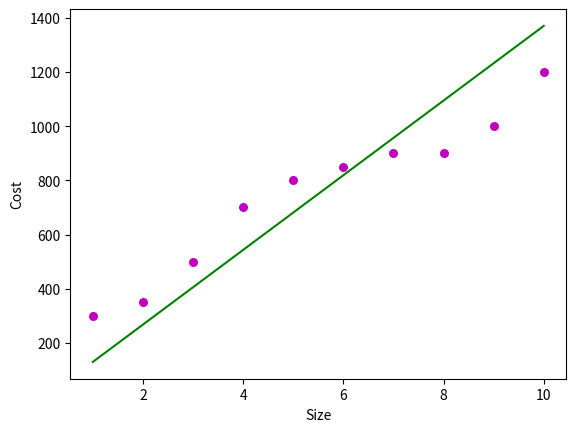

Source code (Python):
import numpy as np 
import matplotlib.pyplot as plt

def estimate_coefficients(x, y): 
    # size of the dataset OR number of observations/points 
    n = np.size(x) 
  
    # mean of x and y
    # Since we are using numpy just calling mean on numpy is sufficient 
    mean_x, mean_y = np.mean(x), np.mean(y) 
  
    # calculating cross-deviation and deviation about x 
    SS_xy = np.sum(y*x - n*mean_y*mean_x) 
    SS_xx = np.sum(x*x - n*mean_x*mean_x) 
  
    print(SS_xx)
    print(SS_xy)
    # calculating regression coefficients 
    b_1 = SS_xy / SS_xx 
    b_0 = mean_y - b_1*mean_x 
  
    return(b_0, b_1)

    # x,y are the location of points on graph
    # color of the points change it to red blue orange play around



def plot_regression_line(x, y, b): 
    # plotting the points as per dataset on a graph
    plt.scatter(x, y, color = "m",marker = "o", s = 30) 

    # predicted response vector 
    y_pred = b[0] + b[1]*x 
  
    # plotting the regression line
    plt.plot(x, y_pred, color = "g")
  
    # putting labels for x and y axis
    plt.xlabel('Size') 
    plt.ylabel('Cost') 
  
    # function to show plotted graph
    plt.show()
    

    


def main(): 
    # Datasets which we create 
    x = np.array([ 1,   2,   3,   4,   5,   6,   7,   8,    9,   10]) 
    y = np.array([300, 350, 500, 700, 800, 850, 900, 900, 1000, 1200]) 
  
    # estimating coefficients 
    b = estimate_coefficients(x, y) 
    print("Estimated coefficients:\nb_0 = {} \nb_1 = {}".format(b[0], b[1])) 
  
    # plotting regression line 
    plot_regression_line(x, y, b)

    
if __name__ == "__main__": 
    main()
